Run: headless pygame with SDL's dummy video driver; simulated clock (each Clock.tick advances the game by its frame time, no real sleeping); random seed 0; keys injected as events and as key.get_pressed() state; no mouse input.
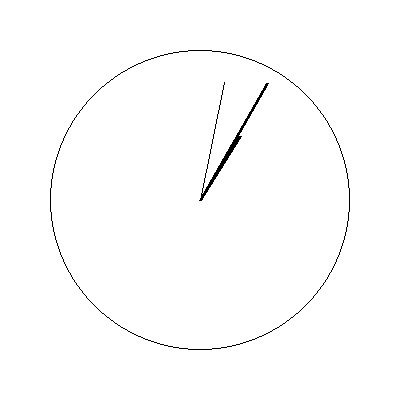
Frame 1 of 4 · flips 1–60 · no input
Frame 2 of 4 · flips 61–180 · tapped SPACE, RETURN · held RIGHT (→), D · screen unchanged from frame 1, image omitted
Frame 3 of 4 · flips 181–300 · held DOWN (↓), S · screen unchanged from frame 2, image omitted
Frame 4 of 4 · flips 301–420 · held LEFT (←), A, UP (↑), W · screen unchanged from frame 3, image omitted

The pygame program that drew these frames:

import pygame as pg
from pygame import display
from pygame import event
from pygame import draw
from pygame import time
from time import localtime
from math import pi, cos, sin

class COLOR:
    blanco = 255, 255, 255
    negro = 0, 0, 0

LADO = 400
PADDING = 50
CENTRO = LADO / 2
RADIO = CENTRO - PADDING
ANCHO_BORDE = 1
LARGO_HORA = int(RADIO * .5)
LARGO_MINUTOS = int(RADIO * .9)
LARGO_SEGUNDOS = int(RADIO * .8)
ANCHO_HORA = 3
ANCHO_MINUTOS = 3
ANCHO_SEGUNDOS = 1



class Hora():

    khora = -pi / 21600
    kmin = -pi / 1800
    kseg = -pi / 30
    pi_div_2 = pi / 2
    pi_por_2 = 2 * pi

    def __init__(self) -> None:
        self.lt = localtime()
        self.punta_hora_x = 0
        self.punta_hora_y = 0
        self.punta_minutos_x = 0
        self.punta_minutos_y = 0
        self.punta_segundos_x = 0
        self.punta_segundos_y = 0

    def actualizar(self):
        self.lt = localtime()

        seg = self.lt[5]
        min = 60 * self.lt[4] + seg
        hora = 3600 * (self.lt[3] % 12) + min

        angulo = self.pi_div_2 + self.khora * hora
        if angulo < 0:
            angulo += self.pi_por_2

        self.punta_hora_x = CENTRO + cos(angulo) * LARGO_HORA
        self.punta_hora_y = CENTRO - sin(angulo) * LARGO_HORA

        angulo = self.pi_div_2 + self.kmin * min
        if angulo < 0:
            angulo += self.pi_por_2

        self.punta_minutos_x = CENTRO + cos(angulo) * LARGO_MINUTOS
        self.punta_minutos_y = CENTRO - sin(angulo) * LARGO_MINUTOS

        angulo = self.pi_div_2 + self.kseg * seg
        if angulo < 0:
            angulo += self.pi_por_2

        self.punta_segundos_x = CENTRO + cos(angulo) * LARGO_SEGUNDOS
        self.punta_segundos_y = CENTRO - sin(angulo) * LARGO_SEGUNDOS
        

def render(hora: Hora):
    ventana.fill(COLOR.blanco)

    # Borde
    draw.circle(
        ventana, 
        COLOR.negro, 
        (CENTRO, CENTRO),
        RADIO,
        ANCHO_BORDE)

    # Hora
    draw.line(
        ventana,
        COLOR.negro,
        (CENTRO, CENTRO),
        (hora.punta_hora_x, hora.punta_hora_y),
        ANCHO_HORA)

    # Minutos
    draw.line(
        ventana,
        COLOR.negro,
        (CENTRO, CENTRO),
        (hora.punta_minutos_x, hora.punta_minutos_y),
        ANCHO_MINUTOS)

    # Segundos
    draw.line(
        ventana,
        COLOR.negro,
        (CENTRO, CENTRO),
        (hora.punta_segundos_x, hora.punta_segundos_y),
        ANCHO_SEGUNDOS)

    

def main():
    global ventana

    pg.init()
    display.set_caption("Reloj")
    ventana = display.set_mode((LADO, LADO))

    clock = time.Clock()
    hora = Hora()

    run = True
    while run:

        for evento in event.get():
            if evento.type == pg.QUIT:
                run = False

        hora.actualizar()
        render(hora)
        display.flip()
        clock.tick(2)

    pg.quit()


if __name__ == "__main__":
    main()
